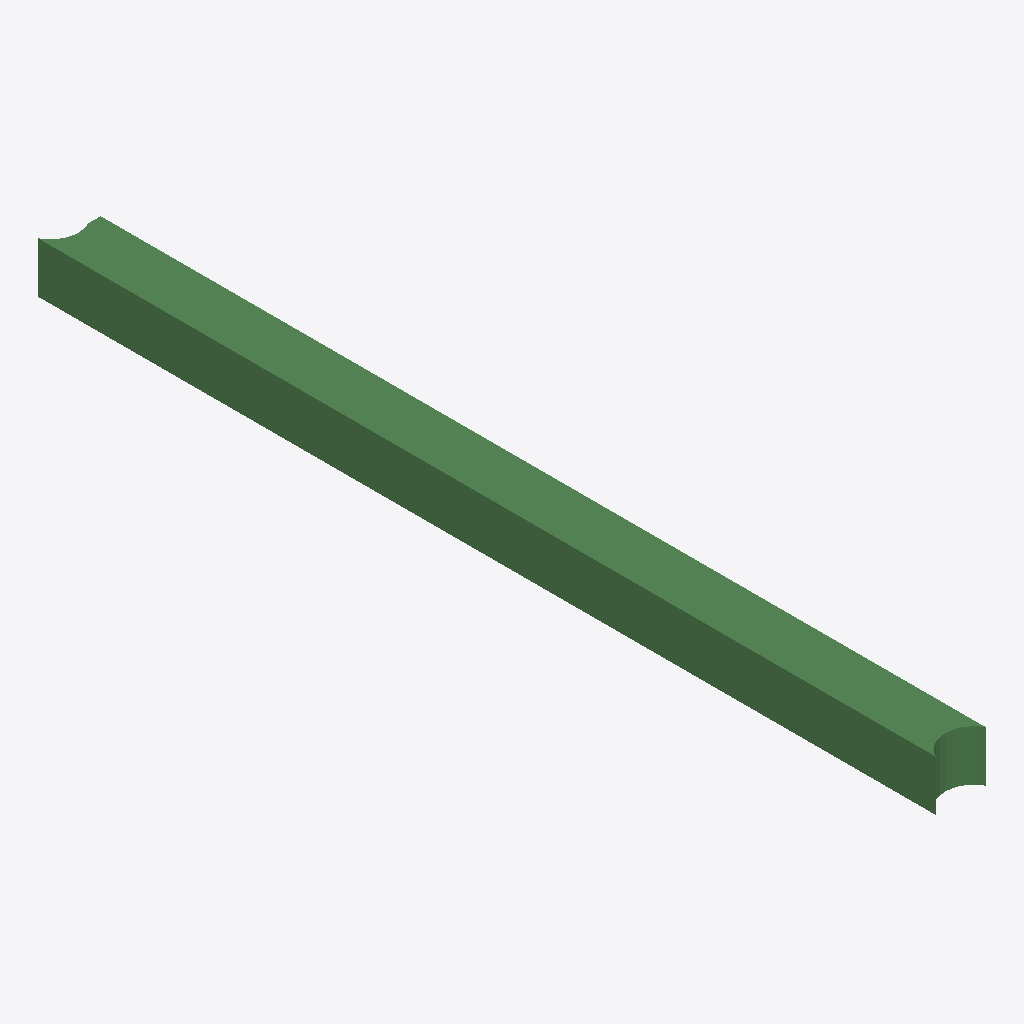
Isometric view of an IFC building model (IFC-SPF (STEP), schema IFC2X3, length unit metre), seen from the south-west, elements coloured by IFC class: 1 beam (green).
Extent 400.0 m × 7109.0 m × 400.0 m (x, y, z). Storeys (1): Default Building Storey at 0.00 m. Elements (1): 1 IfcBeam.

HEADER;
FILE_DESCRIPTION(('ViewDefinition [CoordinationView]'),'2;1');
FILE_NAME('/Users/macbook/Desktop/BIM/data/rst_advanced/IfcBeam286.ifc','2018-08-31T00:07:44-0400',('Unknown Author','info@ifctoolsproject.com'),('Unknown Organization'),'IFC Tools Project - IFC2x3 Java Toolbox','IFC2x3 Java Toolbox 2.0','Unknown Authorizer');
FILE_SCHEMA(('IFC2X3'));
ENDSEC;
DATA;
#184=IFCPROJECT('3i6sjINgrCZfVD7HYIvRSD',#176,'Default Project','Description of Default Project',$,$,$,(#179),#183);
#186=IFCBUILDING('3ukA0NGQTAJuwWsT4DGOTf',#176,'Default Building','Description',$,#185,$,$,.ELEMENT.,$,$,$);
#187=IFCBUILDINGSTOREY('2DT4WXUmL4$fuNbj7a9W9M',#176,'Default Building Storey','Description',$,#185,$,$,.ELEMENT.,$);
#1=IFCBEAM('2UD3D7uxP8kecbbBCRtzDc',#2,'M_Concrete-Rectangular Beam:400 x 800mm:152032',$,'M_Concrete-Rectangular Beam:400 x 800mm:69975',#3,#4,'152032');
ENDSEC;
